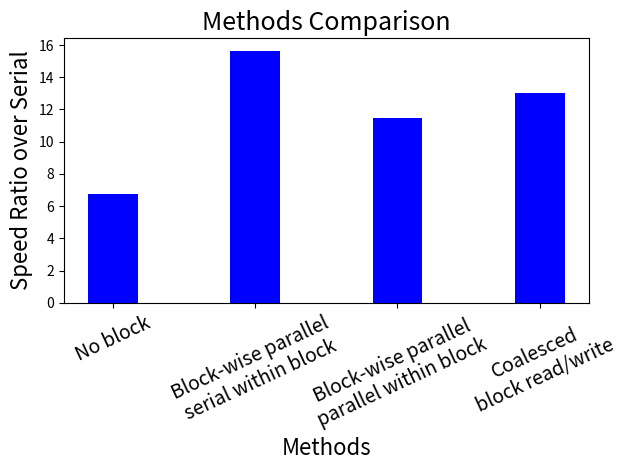
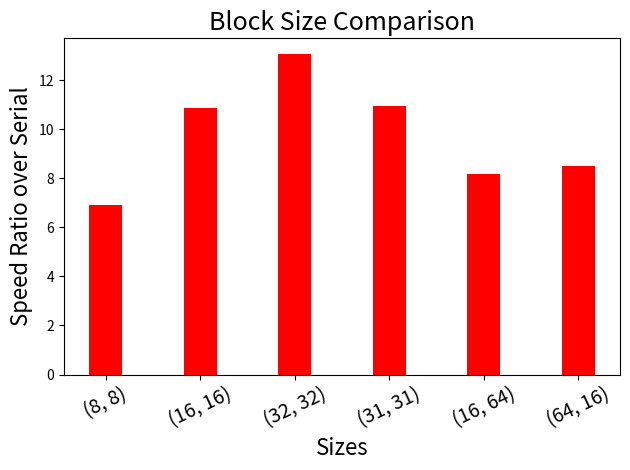

Generate these figures, in order, with matplotlib:
import numpy as np
import matplotlib.pyplot as plt

Methods = ['No block', 'Block-wise parallel\nserial within block', 'Block-wise parallel\nparallel within block', 'Coalesced\nblock read/write']
M_ratio = [6.7283578948, 15.6358873444, 11.4581350649, 13.047501137]

fig, ax = plt.subplots()

index = np.arange(len(Methods))
bar_width = 0.35

rects1 = plt.bar(index + bar_width, M_ratio, bar_width,
                 color='b')

plt.xlabel('Methods', fontsize=16)
plt.ylabel('Speed Ratio over Serial', fontsize=16)
plt.title('Methods Comparison', fontsize=18)
plt.xticks(index + bar_width, Methods, rotation=25, fontsize=14)
#plt.legend()

plt.tight_layout()
plt.show()



Blocksize = ['(8, 8)', '(16, 16)', '(32, 32)', '(31, 31)', '(16, 64)', '(64, 16)']
B_ratio = [6.92745628371, 10.8556716177, 13.047501137, 10.95403782, 8.16667828547, 8.49435139768]

fig, ax = plt.subplots()

index = np.arange(len(Blocksize))
bar_width = 0.35

rects1 = plt.bar(index + bar_width, B_ratio, bar_width,
                 color='r')

plt.xlabel('Sizes', fontsize=16)
plt.ylabel('Speed Ratio over Serial', fontsize=16)
plt.title('Block Size Comparison', fontsize=18)
plt.xticks(index + bar_width, Blocksize, rotation=25, fontsize=14)
#plt.legend()

plt.tight_layout()
plt.show()
